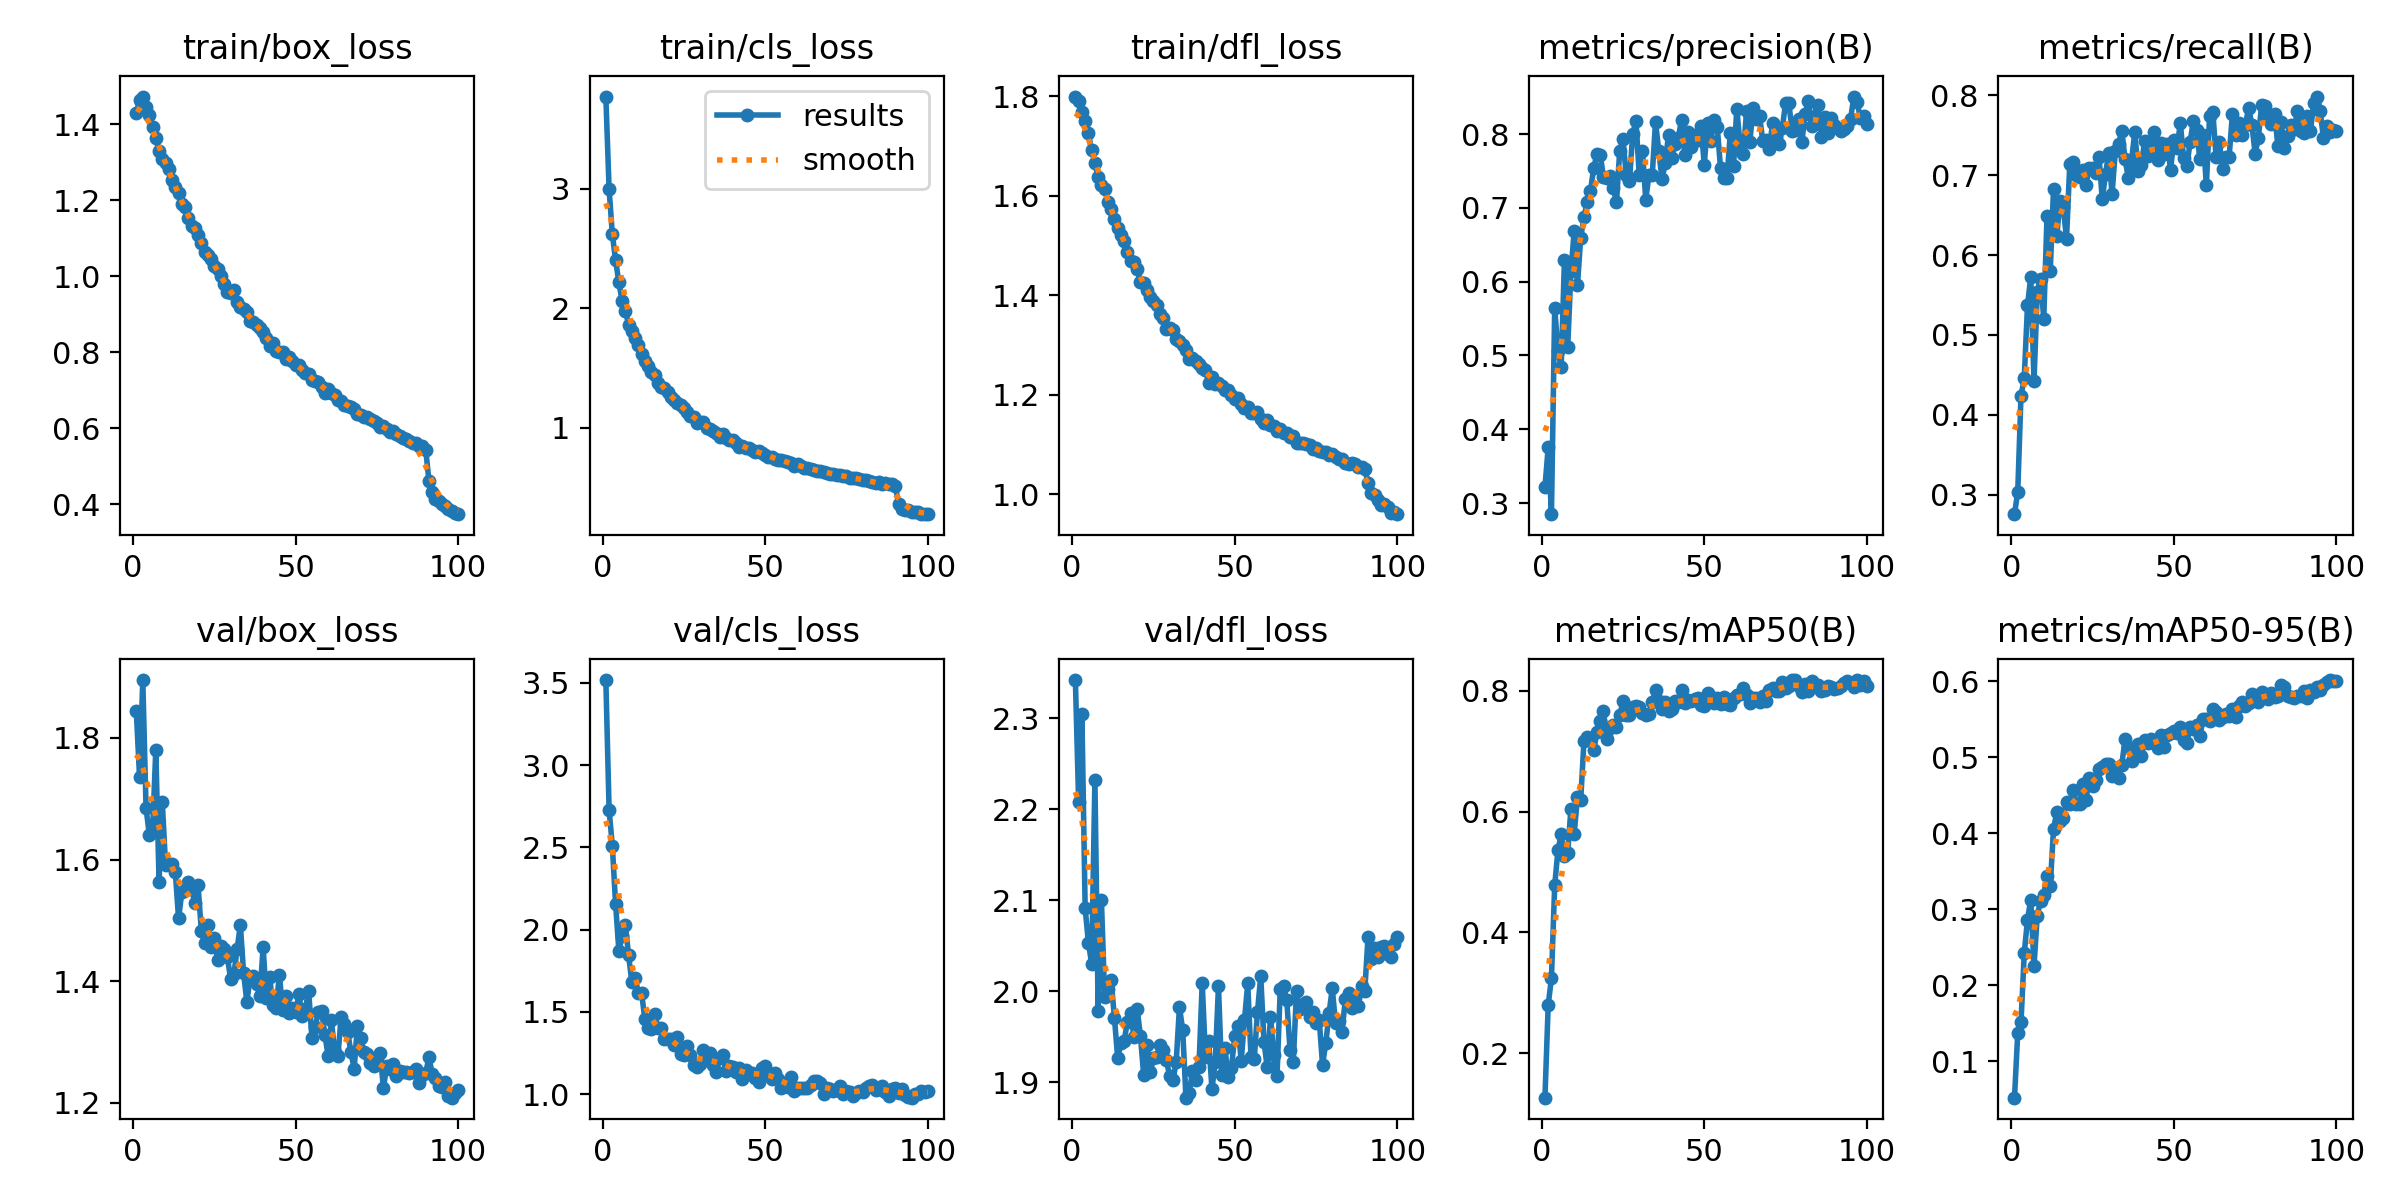

The file beside this chart, header and first rows:
epoch, train/box_loss, train/cls_loss, train/dfl_loss, metrics/precision(B), metrics/recall(B), metrics/mAP50(B), metrics/mAP50-95(B), val/box_loss, val/cls_loss, val/dfl_loss, lr/pg0, lr/pg1, lr/pg2
1, 1.43, 3.77, 1.799, 0.3213, 0.2754, 0.1262, 0.05243, 1.845, 3.518, 2.342, 0.0002371, 0.0002371, 0.0002371
2, 1.464, 2.998, 1.79, 0.3755, 0.3034, 0.2797, 0.1371, 1.736, 2.73, 2.208, 0.0004704, 0.0004704, 0.0004704
3, 1.473, 2.619, 1.768, 0.2849, 0.4237, 0.3242, 0.1515, 1.895, 2.508, 2.305, 0.000699, 0.000699, 0.000699
4, 1.447, 2.401, 1.751, 0.5648, 0.4458, 0.4778, 0.2422, 1.685, 2.155, 2.091, 0.0006928, 0.0006928, 0.0006928
5, 1.424, 2.217, 1.725, 0.5059, 0.5368, 0.5363, 0.2866, 1.641, 1.874, 2.054, 0.0006857, 0.0006857, 0.0006857
6, 1.392, 2.061, 1.691, 0.4847, 0.5725, 0.5625, 0.3124, 1.646, 1.961, 2.03, 0.0006787, 0.0006787, 0.0006787
7, 1.364, 1.98, 1.665, 0.6295, 0.4416, 0.5266, 0.2251, 1.781, 2.028, 2.232, 0.0006716, 0.0006716, 0.0006716
8, 1.329, 1.863, 1.637, 0.5111, 0.5539, 0.532, 0.2918, 1.564, 1.845, 1.979, 0.0006645, 0.0006645, 0.0006645
9, 1.309, 1.81, 1.621, 0.6139, 0.5705, 0.6049, 0.3113, 1.694, 1.681, 2.101, 0.0006574, 0.0006574, 0.0006574
10, 1.298, 1.754, 1.613, 0.6689, 0.5203, 0.5636, 0.3193, 1.591, 1.703, 1.994, 0.0006504, 0.0006504, 0.0006504
11, 1.282, 1.695, 1.587, 0.5954, 0.6489, 0.6236, 0.3443, 1.593, 1.618, 2.003, 0.0006433, 0.0006433, 0.0006433
12, 1.254, 1.617, 1.573, 0.6593, 0.5804, 0.6192, 0.331, 1.593, 1.614, 2.012, 0.0006362, 0.0006362, 0.0006362
13, 1.235, 1.564, 1.553, 0.6875, 0.6828, 0.7172, 0.4055, 1.579, 1.456, 1.971, 0.0006292, 0.0006292, 0.0006292
14, 1.219, 1.515, 1.535, 0.7079, 0.6234, 0.7241, 0.428, 1.503, 1.405, 1.927, 0.0006221, 0.0006221, 0.0006221
15, 1.192, 1.47, 1.521, 0.7232, 0.6683, 0.7228, 0.4159, 1.546, 1.394, 1.943, 0.000615, 0.000615, 0.000615
16, 1.183, 1.443, 1.508, 0.7541, 0.6596, 0.7017, 0.4206, 1.549, 1.486, 1.946, 0.000608, 0.000608, 0.000608
17, 1.153, 1.373, 1.486, 0.7729, 0.6201, 0.7315, 0.4416, 1.564, 1.401, 1.967, 0.0006009, 0.0006009, 0.0006009
18, 1.133, 1.342, 1.469, 0.7719, 0.7136, 0.751, 0.4391, 1.551, 1.401, 1.976, 0.0005938, 0.0005938, 0.0005938
19, 1.128, 1.337, 1.467, 0.7423, 0.7172, 0.7666, 0.4573, 1.528, 1.336, 1.95, 0.0005868, 0.0005868, 0.0005868
20, 1.109, 1.299, 1.452, 0.741, 0.6999, 0.7213, 0.4385, 1.557, 1.338, 1.98, 0.0005797, 0.0005797, 0.0005797
21, 1.088, 1.256, 1.425, 0.7438, 0.6975, 0.7388, 0.4388, 1.483, 1.334, 1.951, 0.0005726, 0.0005726, 0.0005726
22, 1.064, 1.237, 1.425, 0.7268, 0.7066, 0.7428, 0.4645, 1.463, 1.296, 1.908, 0.0005656, 0.0005656, 0.0005656
23, 1.057, 1.205, 1.41, 0.7078, 0.6877, 0.7399, 0.4444, 1.493, 1.35, 1.942, 0.0005585, 0.0005585, 0.0005585
24, 1.046, 1.194, 1.396, 0.7777, 0.7093, 0.7594, 0.4727, 1.457, 1.247, 1.911, 0.0005514, 0.0005514, 0.0005514
25, 1.028, 1.163, 1.388, 0.7932, 0.7093, 0.7826, 0.4622, 1.471, 1.238, 1.927, 0.0005443, 0.0005443, 0.0005443
26, 1.019, 1.131, 1.379, 0.7439, 0.7031, 0.7601, 0.4696, 1.435, 1.294, 1.927, 0.0005373, 0.0005373, 0.0005373
27, 1.002, 1.102, 1.362, 0.7366, 0.7227, 0.7605, 0.4846, 1.458, 1.239, 1.941, 0.0005302, 0.0005302, 0.0005302
28, 0.9804, 1.089, 1.354, 0.8006, 0.6696, 0.7726, 0.4878, 1.453, 1.178, 1.935, 0.0005232, 0.0005232, 0.0005232
29, 0.958, 1.044, 1.332, 0.8175, 0.7021, 0.7751, 0.4909, 1.44, 1.165, 1.924, 0.0005161, 0.0005161, 0.0005161
30, 0.9569, 1.051, 1.335, 0.7444, 0.7281, 0.7731, 0.4911, 1.404, 1.183, 1.907, 0.000509, 0.000509, 0.000509
31, 0.9629, 1.046, 1.331, 0.7776, 0.6761, 0.7632, 0.4748, 1.411, 1.268, 1.903, 0.0005019, 0.0005019, 0.0005019
32, 0.9328, 1.001, 1.312, 0.7111, 0.7299, 0.7609, 0.4853, 1.452, 1.216, 1.922, 0.0004949, 0.0004949, 0.0004949
33, 0.9185, 0.9933, 1.308, 0.7449, 0.7394, 0.762, 0.4734, 1.493, 1.25, 1.983, 0.0004878, 0.0004878, 0.0004878
34, 0.9152, 0.977, 1.3, 0.7447, 0.7552, 0.7814, 0.4903, 1.413, 1.177, 1.957, 0.0004807, 0.0004807, 0.0004807
35, 0.9059, 0.9559, 1.29, 0.8163, 0.7202, 0.8015, 0.5235, 1.366, 1.137, 1.883, 0.0004737, 0.0004737, 0.0004737
36, 0.8815, 0.9252, 1.272, 0.7775, 0.6967, 0.7826, 0.514, 1.404, 1.219, 1.888, 0.0004666, 0.0004666, 0.0004666
37, 0.8806, 0.9452, 1.274, 0.7388, 0.7183, 0.7704, 0.4948, 1.408, 1.235, 1.913, 0.0004595, 0.0004595, 0.0004595
38, 0.8716, 0.9181, 1.267, 0.7602, 0.7544, 0.7816, 0.5078, 1.395, 1.139, 1.903, 0.0004525, 0.0004525, 0.0004525
39, 0.865, 0.8981, 1.261, 0.7992, 0.7052, 0.7668, 0.5176, 1.375, 1.173, 1.917, 0.0004454, 0.0004454, 0.0004454
40, 0.8543, 0.8957, 1.254, 0.7676, 0.7122, 0.7706, 0.5016, 1.456, 1.166, 2.009, 0.0004383, 0.0004383, 0.0004383
41, 0.8379, 0.8716, 1.25, 0.787, 0.7425, 0.7841, 0.5228, 1.371, 1.136, 1.927, 0.0004313, 0.0004313, 0.0004313
42, 0.8167, 0.8441, 1.223, 0.795, 0.7243, 0.7825, 0.5188, 1.407, 1.16, 1.945, 0.0004242, 0.0004242, 0.0004242
43, 0.8259, 0.8458, 1.236, 0.8191, 0.7359, 0.8011, 0.5243, 1.361, 1.094, 1.893, 0.0004171, 0.0004171, 0.0004171
44, 0.8046, 0.8307, 1.222, 0.7719, 0.7548, 0.7799, 0.5189, 1.356, 1.15, 1.922, 0.0004101, 0.0004101, 0.0004101
45, 0.8023, 0.8324, 1.223, 0.8026, 0.719, 0.7858, 0.5117, 1.411, 1.124, 2.006, 0.000403, 0.000403, 0.000403
46, 0.8002, 0.8138, 1.217, 0.7829, 0.7403, 0.7835, 0.5287, 1.352, 1.128, 1.908, 0.0003959, 0.0003959, 0.0003959
47, 0.7814, 0.7995, 1.21, 0.7993, 0.7264, 0.7865, 0.5137, 1.376, 1.098, 1.937, 0.0003888, 0.0003888, 0.0003888
48, 0.7891, 0.8037, 1.21, 0.7914, 0.7395, 0.789, 0.5292, 1.348, 1.073, 1.905, 0.0003818, 0.0003818, 0.0003818
49, 0.778, 0.7891, 1.2, 0.8113, 0.7068, 0.7763, 0.5318, 1.356, 1.162, 1.916, 0.0003747, 0.0003747, 0.0003747
50, 0.7674, 0.7752, 1.191, 0.7586, 0.7446, 0.775, 0.5339, 1.35, 1.174, 1.951, 0.0003676, 0.0003676, 0.0003676
51, 0.7656, 0.7589, 1.193, 0.8155, 0.7346, 0.7972, 0.5319, 1.378, 1.127, 1.962, 0.0003606, 0.0003606, 0.0003606
52, 0.7546, 0.755, 1.182, 0.7903, 0.7653, 0.7898, 0.5396, 1.342, 1.092, 1.923, 0.0003535, 0.0003535, 0.0003535
53, 0.7461, 0.7434, 1.173, 0.8186, 0.7214, 0.7804, 0.5226, 1.354, 1.129, 1.968, 0.0003464, 0.0003464, 0.0003464
54, 0.7437, 0.731, 1.175, 0.8095, 0.711, 0.7883, 0.5189, 1.384, 1.093, 2.009, 0.0003394, 0.0003394, 0.0003394
55, 0.7266, 0.7293, 1.163, 0.7534, 0.7414, 0.7776, 0.5403, 1.307, 1.04, 1.928, 0.0003323, 0.0003323, 0.0003323
56, 0.7247, 0.7219, 1.164, 0.7406, 0.7678, 0.7893, 0.537, 1.325, 1.059, 1.925, 0.0003252, 0.0003252, 0.0003252
57, 0.7217, 0.7149, 1.164, 0.7409, 0.7571, 0.7783, 0.5425, 1.349, 1.045, 1.978, 0.0003182, 0.0003182, 0.0003182
58, 0.7101, 0.703, 1.152, 0.8008, 0.7203, 0.777, 0.5278, 1.351, 1.105, 2.017, 0.0003111, 0.0003111, 0.0003111
59, 0.6926, 0.6807, 1.143, 0.7563, 0.7506, 0.788, 0.5509, 1.312, 1.018, 1.944, 0.000304, 0.000304, 0.000304
60, 0.7026, 0.6956, 1.149, 0.8345, 0.6872, 0.7929, 0.55, 1.277, 1.037, 1.916, 0.0002969, 0.0002969, 0.0002969
... 40 more rows
